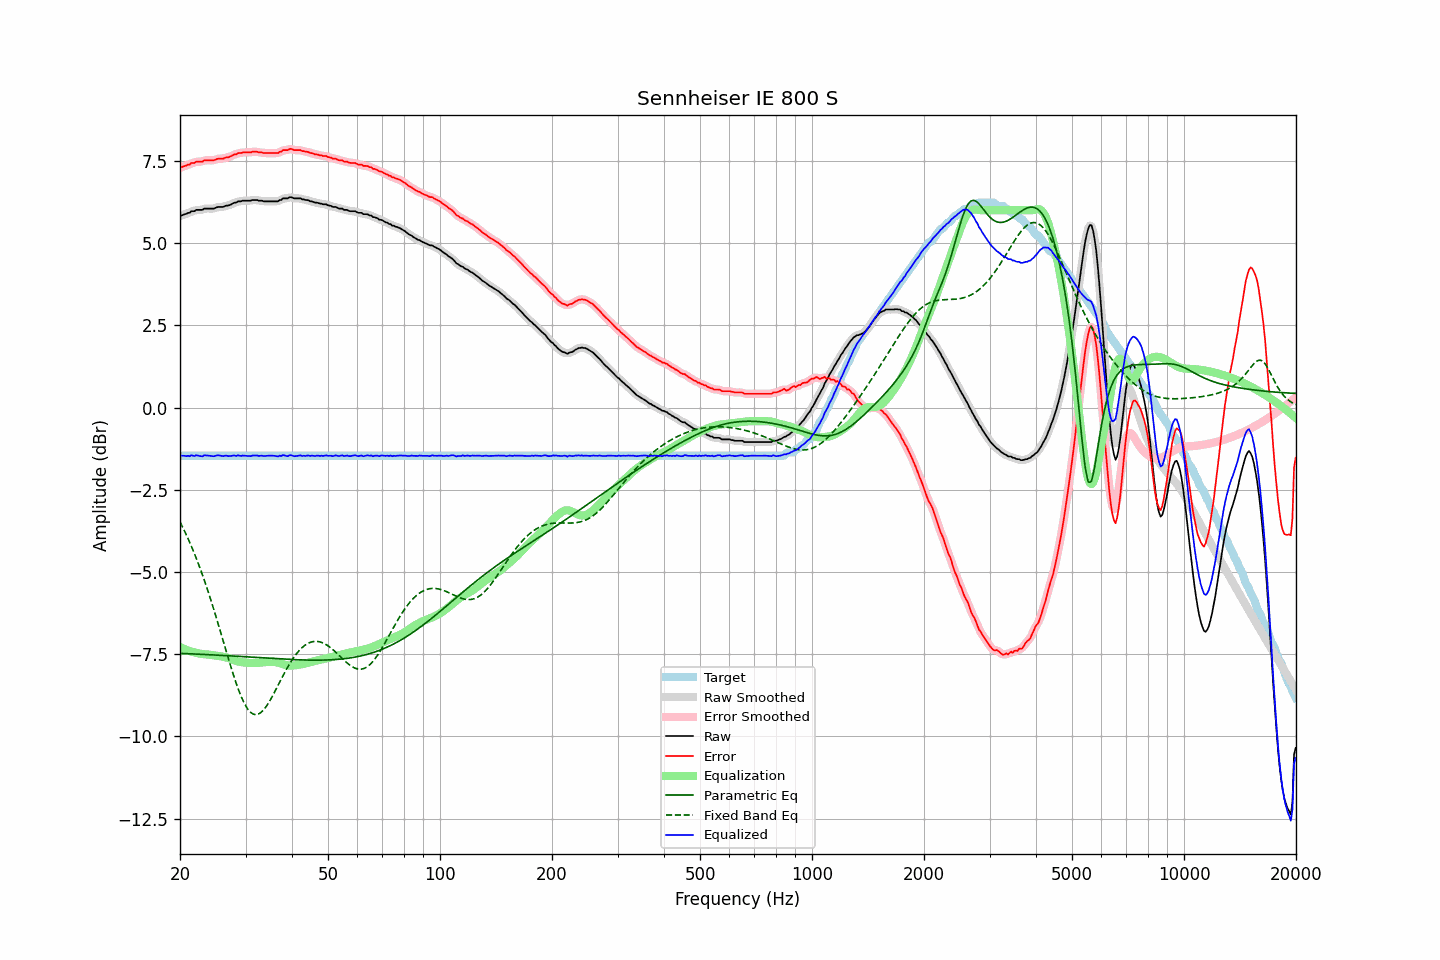

The table this chart was drawn from, first rows:
frequency, raw, error, smoothed, error_smoothed, equalization, parametric_eq, fixed_band_eq, equalized_raw, equalized_smoothed, target
20.00, 5.82, 7.29, 5.82, 7.29, -7.28, -7.48, -3.48, -1.46, -1.46, -1.47
20.20, 5.84, 7.31, 5.84, 7.31, -7.30, -7.48, -3.57, -1.47, -1.47, -1.47
20.40, 5.86, 7.33, 5.86, 7.33, -7.33, -7.48, -3.67, -1.47, -1.47, -1.47
20.61, 5.88, 7.35, 5.88, 7.35, -7.35, -7.48, -3.77, -1.47, -1.47, -1.47
20.81, 5.89, 7.36, 5.89, 7.36, -7.37, -7.48, -3.88, -1.48, -1.48, -1.47
21.02, 5.92, 7.39, 5.91, 7.38, -7.39, -7.49, -3.99, -1.47, -1.47, -1.47
21.23, 5.92, 7.39, 5.94, 7.40, -7.40, -7.49, -4.09, -1.48, -1.47, -1.47
21.44, 5.97, 7.44, 5.95, 7.42, -7.42, -7.49, -4.21, -1.45, -1.47, -1.47
21.66, 5.97, 7.44, 5.97, 7.44, -7.43, -7.49, -4.32, -1.47, -1.47, -1.47
21.87, 5.97, 7.44, 5.99, 7.46, -7.45, -7.49, -4.45, -1.48, -1.46, -1.47
22.09, 6.01, 7.48, 6.00, 7.46, -7.46, -7.50, -4.57, -1.45, -1.46, -1.47
22.31, 6.01, 7.48, 6.01, 7.47, -7.47, -7.50, -4.70, -1.46, -1.46, -1.47
22.54, 6.01, 7.48, 6.01, 7.48, -7.48, -7.50, -4.82, -1.47, -1.47, -1.47
22.76, 6.01, 7.48, 6.01, 7.48, -7.49, -7.50, -4.96, -1.48, -1.48, -1.47
22.99, 6.01, 7.48, 6.02, 7.49, -7.50, -7.51, -5.09, -1.49, -1.47, -1.47
23.22, 6.05, 7.52, 6.04, 7.50, -7.50, -7.51, -5.23, -1.45, -1.47, -1.47
23.45, 6.05, 7.52, 6.05, 7.51, -7.50, -7.51, -5.38, -1.46, -1.46, -1.47
23.69, 6.05, 7.52, 6.05, 7.52, -7.51, -7.51, -5.52, -1.46, -1.46, -1.47
23.92, 6.05, 7.52, 6.05, 7.52, -7.51, -7.52, -5.67, -1.47, -1.47, -1.47
24.16, 6.05, 7.52, 6.05, 7.51, -7.52, -7.52, -5.82, -1.47, -1.47, -1.47
24.40, 6.05, 7.52, 6.05, 7.52, -7.53, -7.52, -5.98, -1.48, -1.48, -1.47
24.65, 6.05, 7.52, 6.06, 7.52, -7.53, -7.52, -6.14, -1.48, -1.48, -1.47
24.89, 6.07, 7.54, 6.07, 7.54, -7.54, -7.53, -6.30, -1.47, -1.47, -1.47
25.14, 6.09, 7.56, 6.09, 7.55, -7.54, -7.53, -6.46, -1.46, -1.46, -1.47
25.39, 6.10, 7.57, 6.10, 7.56, -7.55, -7.53, -6.62, -1.45, -1.46, -1.47
25.65, 6.10, 7.57, 6.10, 7.57, -7.56, -7.53, -6.79, -1.46, -1.46, -1.47
25.91, 6.10, 7.57, 6.10, 7.57, -7.57, -7.54, -6.95, -1.47, -1.47, -1.47
26.16, 6.10, 7.57, 6.11, 7.58, -7.58, -7.54, -7.12, -1.48, -1.47, -1.47
26.43, 6.13, 7.60, 6.12, 7.59, -7.59, -7.54, -7.29, -1.46, -1.47, -1.47
26.69, 6.14, 7.61, 6.13, 7.60, -7.60, -7.55, -7.45, -1.46, -1.47, -1.47
26.96, 6.14, 7.61, 6.15, 7.61, -7.62, -7.55, -7.62, -1.48, -1.47, -1.47
27.23, 6.16, 7.63, 6.16, 7.63, -7.63, -7.55, -7.78, -1.47, -1.47, -1.47
27.50, 6.18, 7.65, 6.18, 7.65, -7.65, -7.55, -7.94, -1.47, -1.47, -1.47
27.77, 6.21, 7.68, 6.20, 7.67, -7.67, -7.56, -8.10, -1.46, -1.47, -1.47
28.05, 6.23, 7.70, 6.22, 7.69, -7.69, -7.56, -8.25, -1.46, -1.46, -1.47
28.33, 6.23, 7.70, 6.24, 7.71, -7.71, -7.56, -8.39, -1.48, -1.46, -1.47
28.62, 6.27, 7.74, 6.26, 7.72, -7.72, -7.57, -8.53, -1.45, -1.47, -1.47
28.90, 6.27, 7.74, 6.27, 7.74, -7.73, -7.57, -8.66, -1.46, -1.47, -1.47
29.19, 6.27, 7.74, 6.28, 7.75, -7.74, -7.57, -8.78, -1.47, -1.46, -1.47
29.48, 6.29, 7.76, 6.28, 7.75, -7.75, -7.58, -8.89, -1.46, -1.47, -1.47
29.78, 6.29, 7.76, 6.29, 7.76, -7.75, -7.58, -9.00, -1.46, -1.47, -1.47
30.08, 6.29, 7.76, 6.29, 7.76, -7.76, -7.58, -9.08, -1.47, -1.47, -1.47
30.38, 6.29, 7.76, 6.29, 7.75, -7.76, -7.58, -9.16, -1.47, -1.47, -1.47
30.68, 6.29, 7.76, 6.29, 7.76, -7.77, -7.59, -9.22, -1.48, -1.48, -1.47
30.99, 6.29, 7.76, 6.30, 7.76, -7.77, -7.59, -9.27, -1.48, -1.47, -1.47
31.30, 6.31, 7.78, 6.30, 7.77, -7.77, -7.59, -9.31, -1.46, -1.47, -1.47
31.61, 6.31, 7.78, 6.31, 7.78, -7.77, -7.60, -9.33, -1.46, -1.46, -1.47
31.93, 6.31, 7.78, 6.31, 7.78, -7.77, -7.60, -9.34, -1.46, -1.46, -1.47
32.24, 6.31, 7.78, 6.30, 7.77, -7.77, -7.60, -9.33, -1.46, -1.46, -1.47
32.57, 6.29, 7.76, 6.30, 7.77, -7.76, -7.61, -9.31, -1.47, -1.47, -1.47
32.89, 6.29, 7.76, 6.29, 7.76, -7.76, -7.61, -9.29, -1.47, -1.47, -1.47
33.22, 6.29, 7.76, 6.28, 7.75, -7.75, -7.61, -9.24, -1.46, -1.47, -1.47
33.55, 6.27, 7.74, 6.28, 7.74, -7.75, -7.62, -9.19, -1.48, -1.47, -1.47
33.89, 6.27, 7.74, 6.27, 7.74, -7.74, -7.62, -9.13, -1.47, -1.47, -1.47
34.23, 6.27, 7.74, 6.27, 7.73, -7.74, -7.62, -9.07, -1.47, -1.47, -1.47
34.57, 6.27, 7.74, 6.27, 7.74, -7.73, -7.62, -8.99, -1.46, -1.46, -1.47
34.92, 6.27, 7.74, 6.27, 7.74, -7.73, -7.63, -8.91, -1.46, -1.46, -1.47
35.27, 6.27, 7.74, 6.27, 7.74, -7.73, -7.63, -8.82, -1.46, -1.46, -1.47
35.62, 6.27, 7.74, 6.27, 7.74, -7.73, -7.63, -8.73, -1.46, -1.46, -1.47
35.97, 6.27, 7.74, 6.27, 7.73, -7.74, -7.64, -8.64, -1.47, -1.47, -1.47
... 635 more rows
